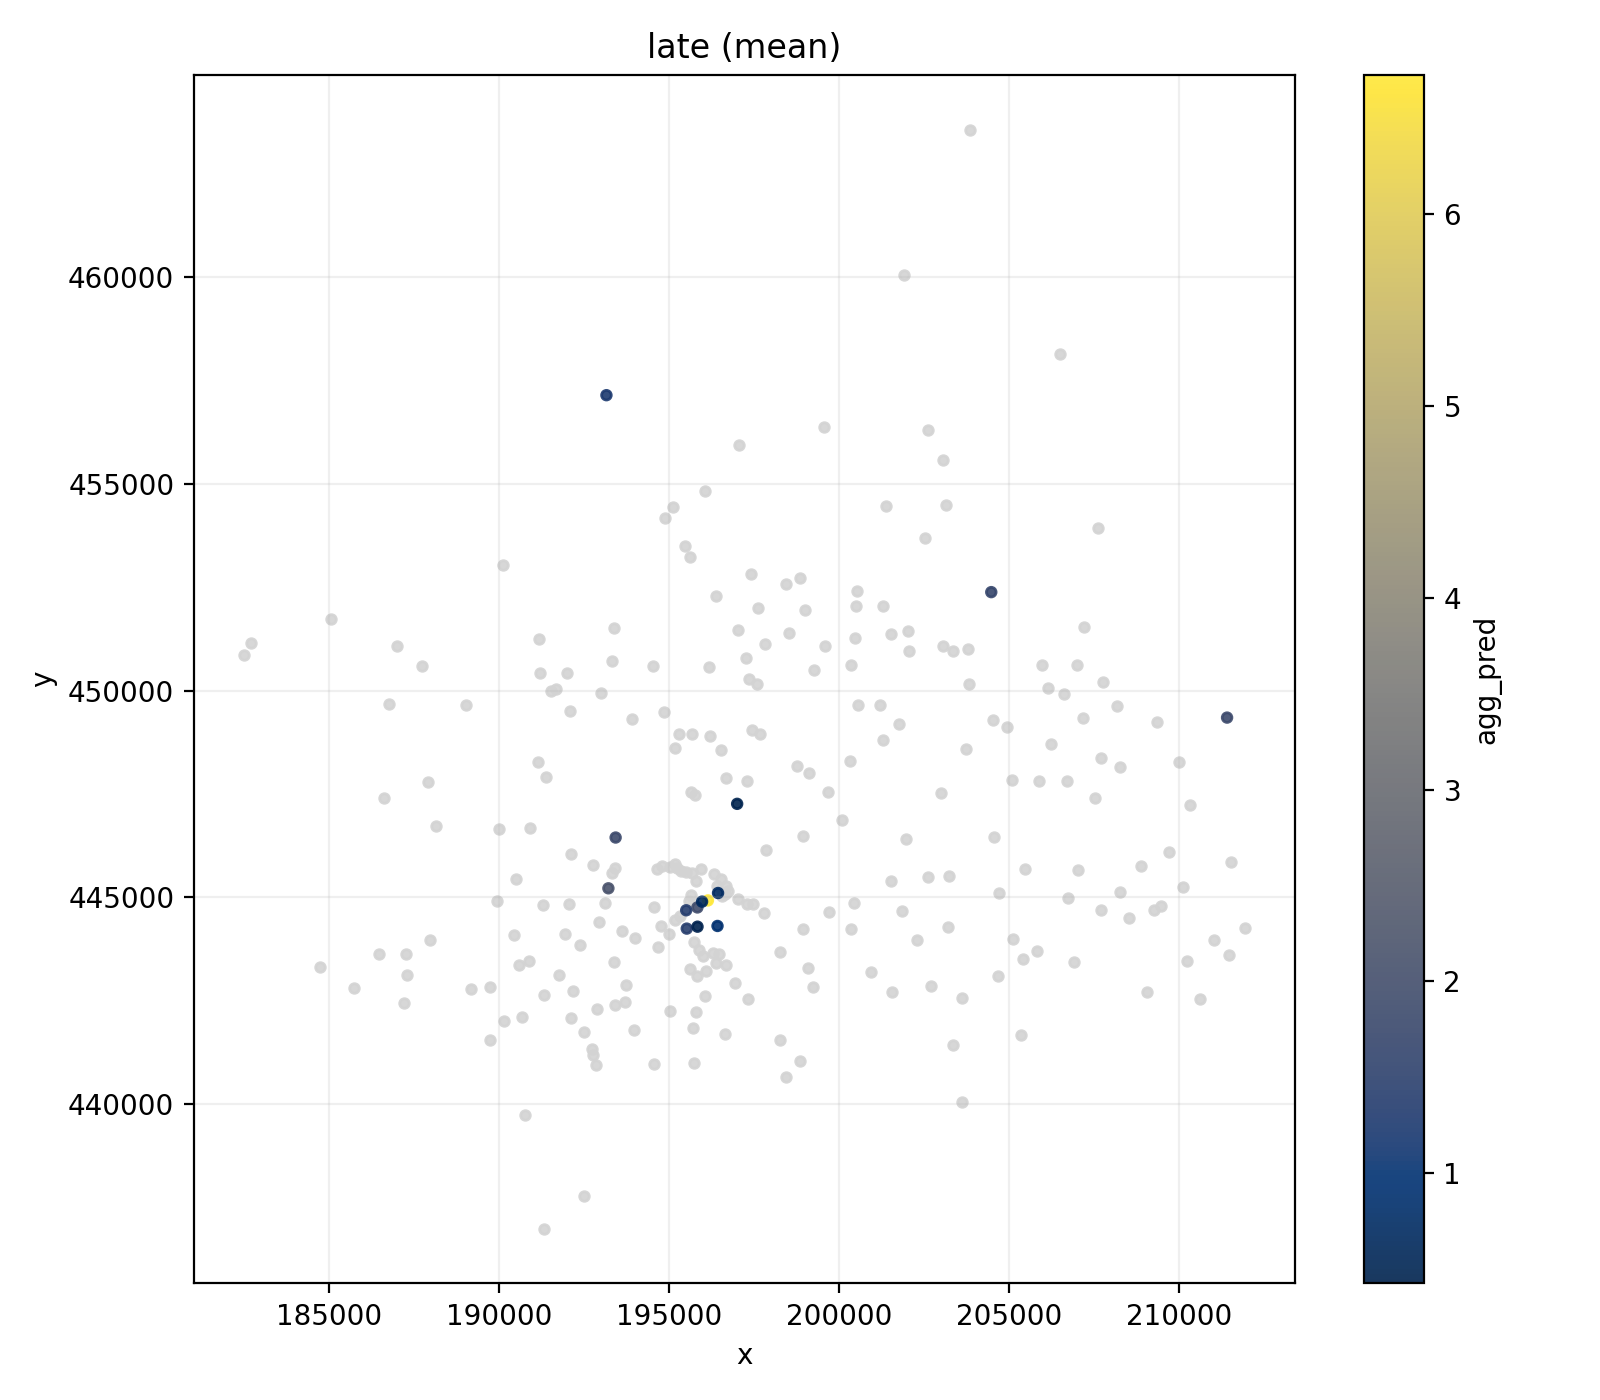

The table this chart was drawn from, first rows:
node_id, agg_pred
0, -0.05025
1, 1.937
2, 6.729
3, 0.6561
4, 1.408
5, 1.435
6, 0.04307
7, 0.424
8, 0.2503
9, 0.1589
10, 0.6966
11, 0.02273
12, 0.06382
13, 0.09075
14, 0.09531
15, 0.05092
16, 0.06046
17, 0.06768
18, 0.2269
19, 0.04955
20, 0.1326
21, 0.06776
22, 0.1116
23, 0.07626
24, 0.1771
25, 0.8991
26, 0.1311
27, 0.08663
28, 0.03428
29, 0.04866
30, 0.0161
31, 0.01581
32, 0.07006
33, 0.009402
34, 0.19
35, 0.07821
36, 0.1012
37, 0.02027
38, 0.06264
39, 0.05955
40, 0.01257
41, 0.03921
42, 0.07851
43, 0.09804
44, 0.01176
45, 0.01028
46, 0.01095
47, 0.01777
48, 0.008529
49, 0.08973
50, 0.0397
51, 0.0686
52, 0.02092
53, 0.01553
54, 0.01598
55, 0.01314
56, 0.07564
57, 0.02415
58, 0.01345
59, 0.04792
... 211 more rows
